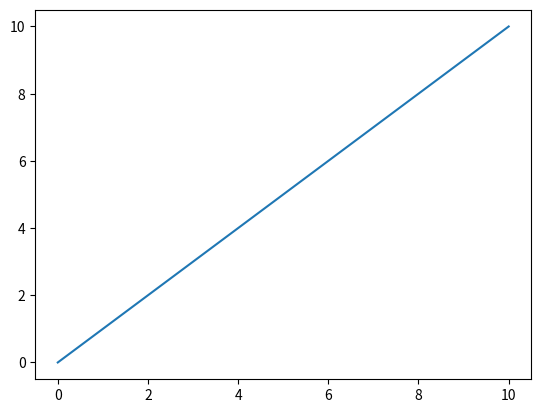

Recreate this plot in Python.
import matplotlib.pyplot as plot
from numpy import *


y = range(11)
print(y)
plot.plot(y)
plot.show()